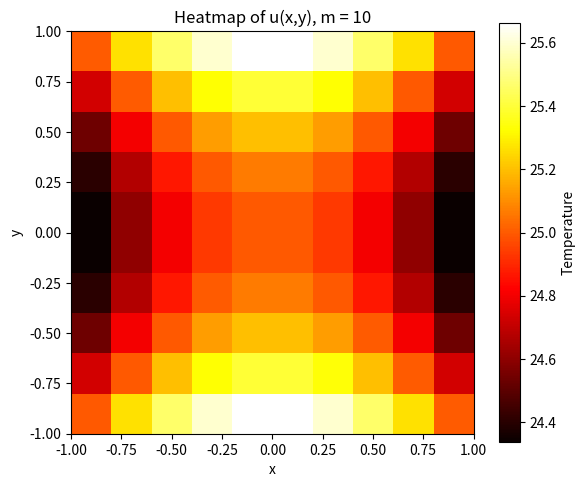
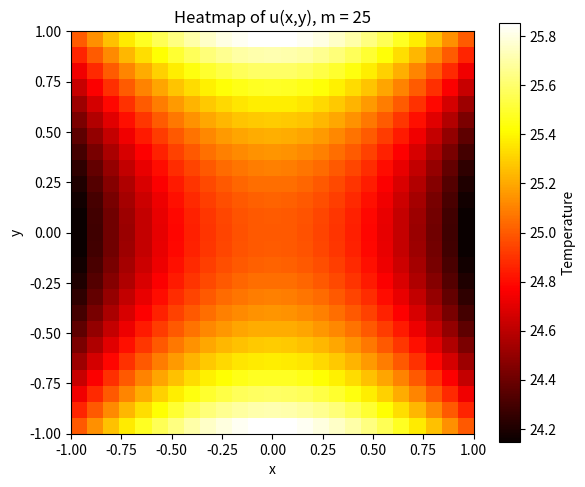

Here is the Python script that generated these plots, in order:
# Ricardo Landeros Aranda | Oklahoma State University
# Spring 2026
# Homework 2 Part 2 | ECEN 4293 Applied Numerical Methods in Python for Engineers
# This code was completed with the use of generative AI, to understand procedures, syntax check 
# and algorithm application.

import numpy as np
import matplotlib.pyplot as plt

def f(x, y):
    return 25 - x**2 + y**2

def make_T(m):
    T = np.zeros((m, m), dtype=float)
    for i in range(m):
        T[i, i] = -4.0
        if i > 0:
            T[i, i-1] = 1.0
        if i < m-1:
            T[i, i+1] = 1.0
    return T

def make_A(m):
    T = make_T(m)
    I = np.identity(m)
    A = np.zeros((m*m, m*m), dtype=float)

    for block_row in range(m):
        r = block_row * m
        A[r:r+m, r:r+m] = T

        if block_row > 0:
            c = (block_row - 1) * m
            A[r:r+m, c:c+m] = I

        if block_row < m - 1:
            c = (block_row + 1) * m
            A[r:r+m, c:c+m] = I

    return A

def make_b(m):
    h = 2.0 / (m + 1)
    x = np.linspace(-1 + h, 1 - h, m)
    y = np.linspace(-1 + h, 1 - h, m)

    b = np.zeros(m*m, dtype=float)

    for j in range(m):          # y-direction
        for i in range(m):      # x-direction
            k = j * m + i

            # left boundary x = -1
            if i == 0:
                b[k] -= f(-1, y[j])

            # right boundary x = 1
            if i == m - 1:
                b[k] -= f(1, y[j])

            # bottom boundary y = -1
            if j == 0:
                b[k] -= f(x[i], -1)

            # top boundary y = 1
            if j == m - 1:
                b[k] -= f(x[i], 1)

    return b

def cholesky_factor(A):
    n = A.shape[0]
    L = np.zeros_like(A, dtype=float)

    for i in range(n):
        for j in range(i + 1):
            s = np.dot(L[i, :j], L[j, :j])

            if i == j:
                val = A[i, i] - s
                if val <= 0:
                    raise ValueError("Matrix is not positive definite.")
                L[i, j] = np.sqrt(val)
            else:
                L[i, j] = (A[i, j] - s) / L[j, j]

    return L

def forward_sub(L, b):
    n = len(b)
    y = np.zeros(n, dtype=float)
    for i in range(n):
        y[i] = (b[i] - np.dot(L[i, :i], y[:i])) / L[i, i]
    return y

def backward_sub(U, y):
    n = len(y)
    x = np.zeros(n, dtype=float)
    for i in range(n-1, -1, -1):
        x[i] = (y[i] - np.dot(U[i, i+1:], x[i+1:])) / U[i, i]
    return x

def solve_heat(m):
    A = make_A(m)
    b = make_b(m)

    # Cholesky requires positive definite matrix, so use -A
    L = cholesky_factor(-A)
    y = forward_sub(L, -b)
    u = backward_sub(L.T, y)

    U = u.reshape((m, m))
    return U

def plot_heatmap(U, m):
    plt.figure(figsize=(6, 5))
    plt.imshow(U, extent=[-1, 1, -1, 1], origin='lower', cmap='hot', aspect='equal')
    plt.colorbar(label='Temperature')
    plt.title(f'Heatmap of u(x,y), m = {m}')
    plt.xlabel('x')
    plt.ylabel('y')
    plt.tight_layout()
    plt.show()

# Run for m = 10 and m = 25
for m in [10, 25]:
    U = solve_heat(m)
    print(f"\nm = {m}")
    print("Minimum temperature:", np.min(U))
    print("Maximum temperature:", np.max(U))
    print("Center-closest value:", U[m//2, m//2])
    plot_heatmap(U, m)
